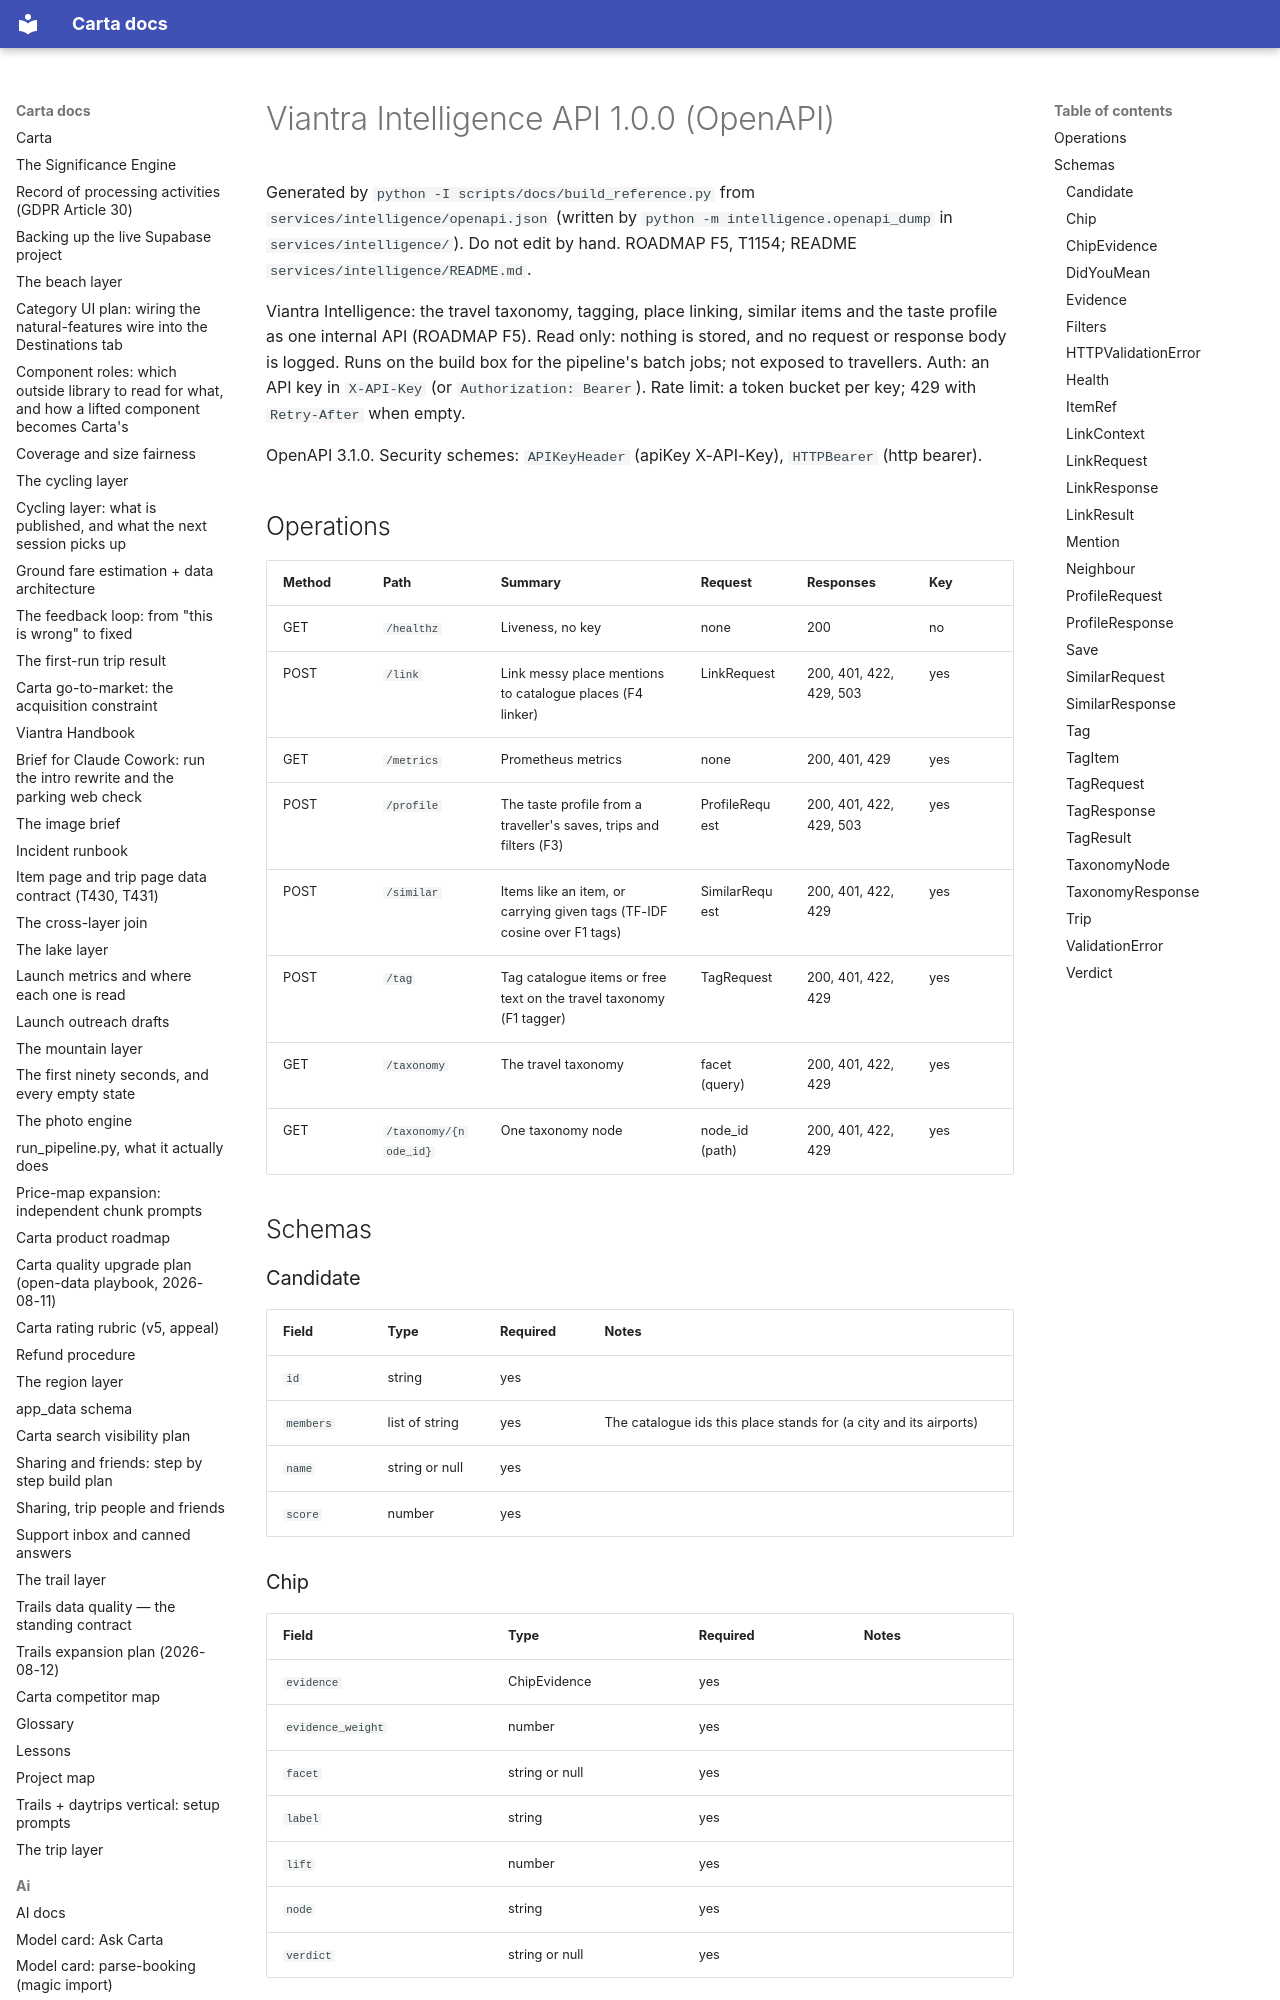

repository: basvn123/carta-travel-app · page: reference/openapi/index.html · generator: mkdocs

# Viantra Intelligence API 1.0.0 (OpenAPI)

Generated by `python -I scripts/docs/build_reference.py` from `services/intelligence/openapi.json` (written by `python -m intelligence.openapi_dump` in `services/intelligence/`). Do not edit by hand. ROADMAP F5, T1154; README `services/intelligence/README.md`.

Viantra Intelligence: the travel taxonomy, tagging, place linking, similar items and the taste profile as one internal API (ROADMAP F5). Read only: nothing is stored, and no request or response body is logged. Runs on the build box for the pipeline's batch jobs; not exposed to travellers. Auth: an API key in `X-API-Key` (or `Authorization: Bearer`). Rate limit: a token bucket per key; 429 with `Retry-After` when empty.

OpenAPI 3.1.0. Security schemes: `APIKeyHeader` (apiKey X-API-Key), `HTTPBearer` (http bearer).

## Operations

| Method | Path | Summary | Request | Responses | Key |
|---|---|---|---|---|---|
| GET | `/healthz` | Liveness, no key | none | 200 | no |
| POST | `/link` | Link messy place mentions to catalogue places (F4 linker) | LinkRequest | 200, 401, 422, 429, 503 | yes |
| GET | `/metrics` | Prometheus metrics | none | 200, 401, 429 | yes |
| POST | `/profile` | The taste profile from a traveller's saves, trips and filters (F3) | ProfileRequest | 200, 401, 422, 429, 503 | yes |
| POST | `/similar` | Items like an item, or carrying given tags (TF-IDF cosine over F1 tags) | SimilarRequest | 200, 401, 422, 429 | yes |
| POST | `/tag` | Tag catalogue items or free text on the travel taxonomy (F1 tagger) | TagRequest | 200, 401, 422, 429 | yes |
| GET | `/taxonomy` | The travel taxonomy | facet (query) | 200, 401, 422, 429 | yes |
| GET | `/taxonomy/{node_id}` | One taxonomy node | node_id (path) | 200, 401, 422, 429 | yes |

## Schemas
